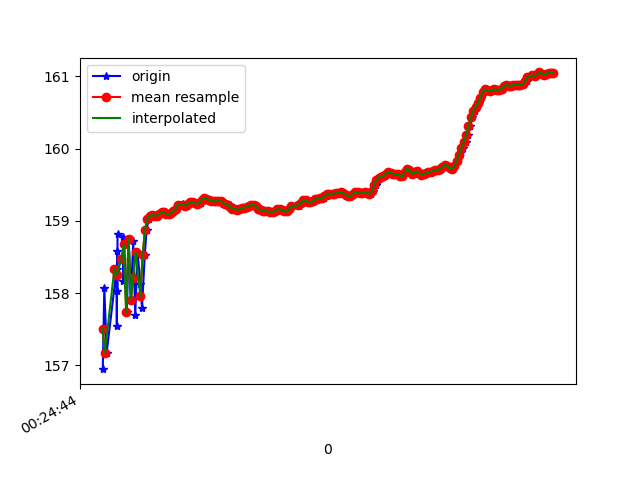

The file beside this chart, header and first rows:
1618187084802, 882747750674255, 156.94612, 17.763523, 88.281364
1618187084815, 882747769905025, 158.1, 17.78, 87.38
1618187084835, 882747789135795, 157.2, 17.84, 88.1
1618187084919, 882747808366565, 158.3, 17.86, 87.06
1618187084921, 882747827597335, 157.5, 17.87, 87.59
1618187084923, 882747846828105, 158.6, 17.87, 86.67
1618187084925, 882747866058875, 158, 17.87, 87.03
1618187084927, 882747885289645, 158.8, 17.97, 86.73
1618187084974, 882747904520415, 158.8, 17.96, 86.71
1618187084975, 882747923751185, 158.2, 18.11, 87.64
1618187084984, 882747942981955, 158.7, 18.06, 87.12
1618187085006, 882747962212725, 157.7, 18.13, 88.04
1618187085022, 882747981443495, 158.7, 18.08, 87.32
1618187085040, 882748000674265, 157.9, 18.08, 87.78
1618187085060, 882748019905035, 158.7, 18.05, 87.38
1618187085077, 882748039135805, 157.7, 18.03, 88.04
1618187085096, 882748058366575, 158.6, 18.09, 87.58
1618187085121, 882748077597345, 158.1, 18.05, 88.16
1618187085134, 882748096828115, 157.8, 18.13, 88.31
1618187085158, 882748116058885, 158.5, 18.13, 87.67
1618187085173, 882748135289655, 158.9, 18.15, 87.44
1618187085192, 882748154520425, 159, 18.15, 87.33
1618187085212, 882748173751195, 159.1, 18.14, 87.29
1618187085233, 882748192981965, 159.1, 18.14, 87.28
1618187085252, 882748212212735, 159.1, 18.16, 87.29
1618187085270, 882748231443505, 159.1, 18.17, 87.3
1618187085288, 882748250674275, 159.1, 18.18, 87.29
1618187085306, 882748269905045, 159.1, 18.19, 87.29
1618187085325, 882748289135815, 159.1, 18.19, 87.29
1618187085345, 882748308366585, 159.1, 18.19, 87.3
1618187085364, 882748327597355, 159.1, 18.2, 87.31
1618187085384, 882748346828125, 159.1, 18.21, 87.31
1618187085404, 882748366058895, 159.1, 18.22, 87.33
1618187085424, 882748385289665, 159.1, 18.22, 87.35
1618187085439, 882748404520435, 159.2, 18.22, 87.35
1618187085459, 882748423751205, 159.2, 18.23, 87.35
1618187085482, 882748442981975, 159.2, 18.24, 87.37
1618187085498, 882748462212745, 159.2, 18.27, 87.39
1618187085516, 882748481443515, 159.2, 18.3, 87.41
1618187085534, 882748500674285, 159.2, 18.34, 87.42
1618187085554, 882748519905055, 159.3, 18.38, 87.42
1618187085573, 882748539135825, 159.3, 18.4, 87.44
1618187085592, 882748558366595, 159.2, 18.41, 87.44
1618187085611, 882748577597365, 159.2, 18.43, 87.44
1618187085633, 882748596828135, 159.2, 18.45, 87.44
1618187085651, 882748616058905, 159.3, 18.46, 87.43
1618187085670, 882748635289675, 159.3, 18.46, 87.43
1618187085687, 882748654520445, 159.3, 18.45, 87.42
1618187085706, 882748673751215, 159.3, 18.43, 87.42
1618187085724, 882748692981985, 159.3, 18.43, 87.42
1618187085744, 882748712212755, 159.3, 18.43, 87.42
1618187085763, 882748731443525, 159.3, 18.41, 87.42
1618187085783, 882748750674295, 159.3, 18.38, 87.42
1618187085802, 882748769905065, 159.3, 18.36, 87.42
1618187085823, 882748789135835, 159.3, 18.34, 87.42
1618187085839, 882748808366605, 159.2, 18.32, 87.43
1618187085858, 882748827597375, 159.2, 18.31, 87.44
1618187085876, 882748846828145, 159.2, 18.3, 87.44
1618187085899, 882748866058915, 159.2, 18.28, 87.45
1618187085915, 882748885289685, 159.2, 18.27, 87.45
1618187085935, 882748904520455, 159.2, 18.26, 87.46
... 139 more rows
